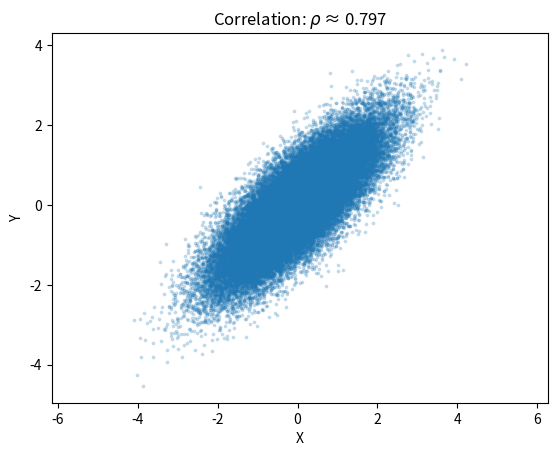

Recreate this plot in Python.
import numpy as np
import matplotlib.pyplot as plt

seed = 1234
M = 50000
rho = 0.8  # target correlation in (-1,1)

rng = np.random.default_rng(seed)

Z1 = rng.normal(0.0, 1.0, size=M)
Z2 = rng.normal(0.0, 1.0, size=M)

X = Z1
Y = rho * Z1 + np.sqrt(1.0 - rho**2) * Z2

# Estimated correlation
corr_hat = np.corrcoef(X, Y)[0, 1]
print(r"target $\rho$ =", rho)
print(r"estimated $\rho$ =", corr_hat)

plt.figure()
plt.scatter(X, Y, s=3, alpha=0.2)
plt.title(fr"Correlation: $\rho$ ≈ {corr_hat:.3f}")
plt.xlabel("X")
plt.ylabel("Y")
plt.axis("equal")
plt.show()
